Run: headless pygame with SDL's dummy video driver; simulated clock (each Clock.tick advances the game by its frame time, no real sleeping); random seed 0; keys injected as events and as key.get_pressed() state; no mouse input.
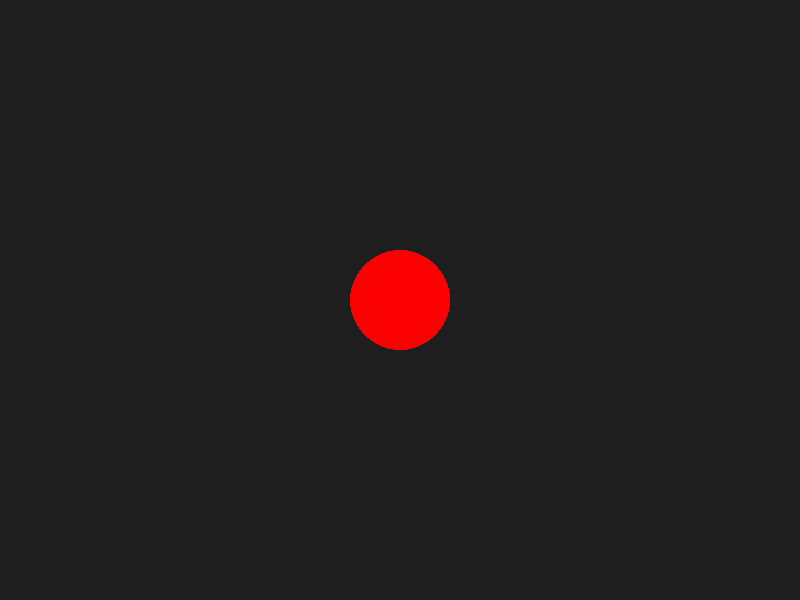
Frame 1 of 4 · flips 1–60 · no input
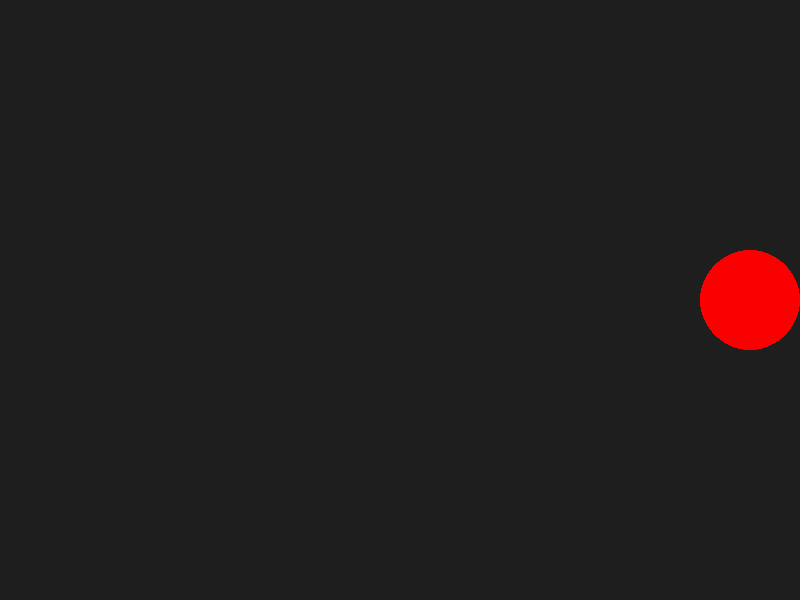
Frame 2 of 4 · flips 61–180 · tapped SPACE, RETURN · held RIGHT (→), D
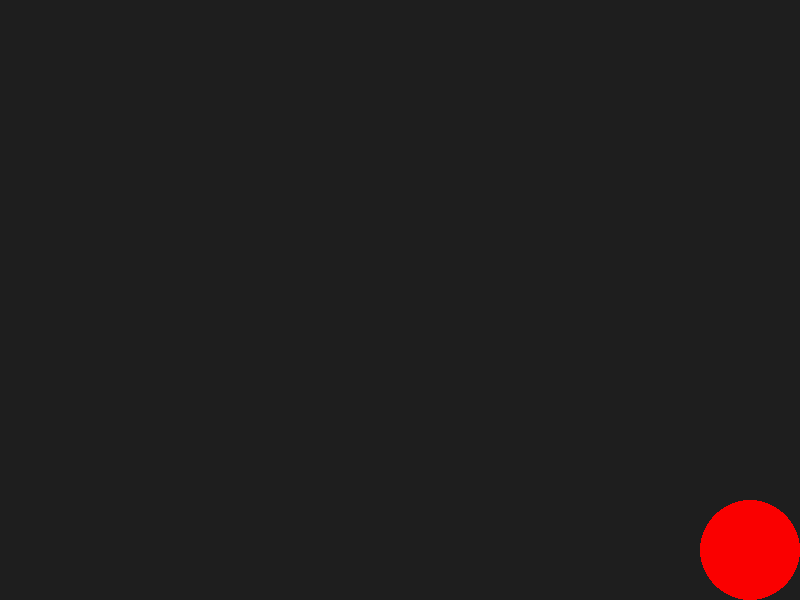
Frame 3 of 4 · flips 181–300 · held DOWN (↓), S
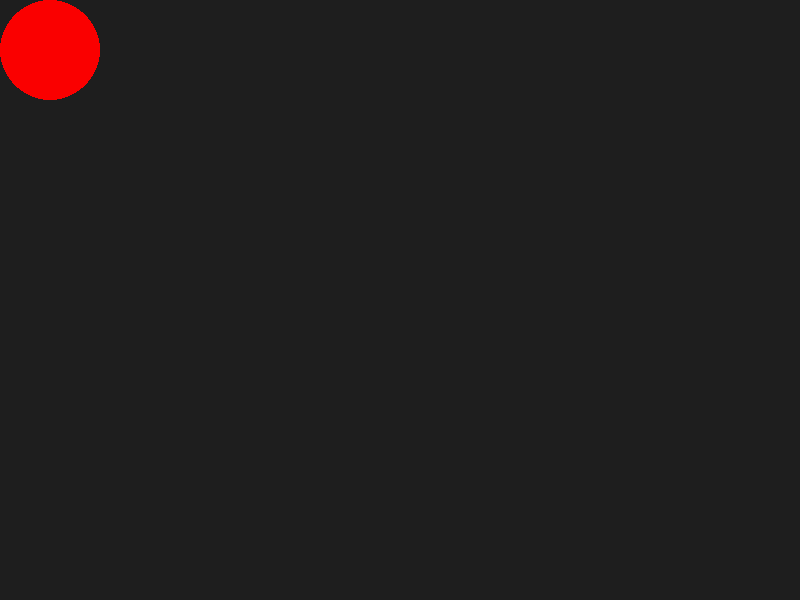
Frame 4 of 4 · flips 301–420 · held LEFT (←), A, UP (↑), W

The pygame program that drew these frames:

import pygame
import sys

pygame.init()

# 画面サイズ
WIDTH = 800
HEIGHT = 600

screen = pygame.display.set_mode((WIDTH, HEIGHT))
pygame.display.set_caption("Day 1 - Game Loop")

running = True

clock = pygame.time.Clock()

x = WIDTH // 2
y = HEIGHT // 2

speed = 10

RADIUS = 50

while running:
    for event in pygame.event.get():
        if event.type == pygame.QUIT:
            running = False
    
    keys = pygame.key.get_pressed()

    if keys[pygame.K_LEFT]:
        x -= speed
    if keys[pygame.K_RIGHT]:
        x += speed
    if keys[pygame.K_UP]:
        y -= speed
    if keys[pygame.K_DOWN]:
        y += speed

    x = max(RADIUS, min(WIDTH - RADIUS, x))
    y = max(RADIUS, min(HEIGHT - RADIUS, y))

    screen.fill((30, 30, 30))

    pygame.draw.circle(screen, (250, 0, 0), (x, y), RADIUS)

    pygame.display.flip()
    clock.tick(60)

pygame.quit()
sys.exit()
